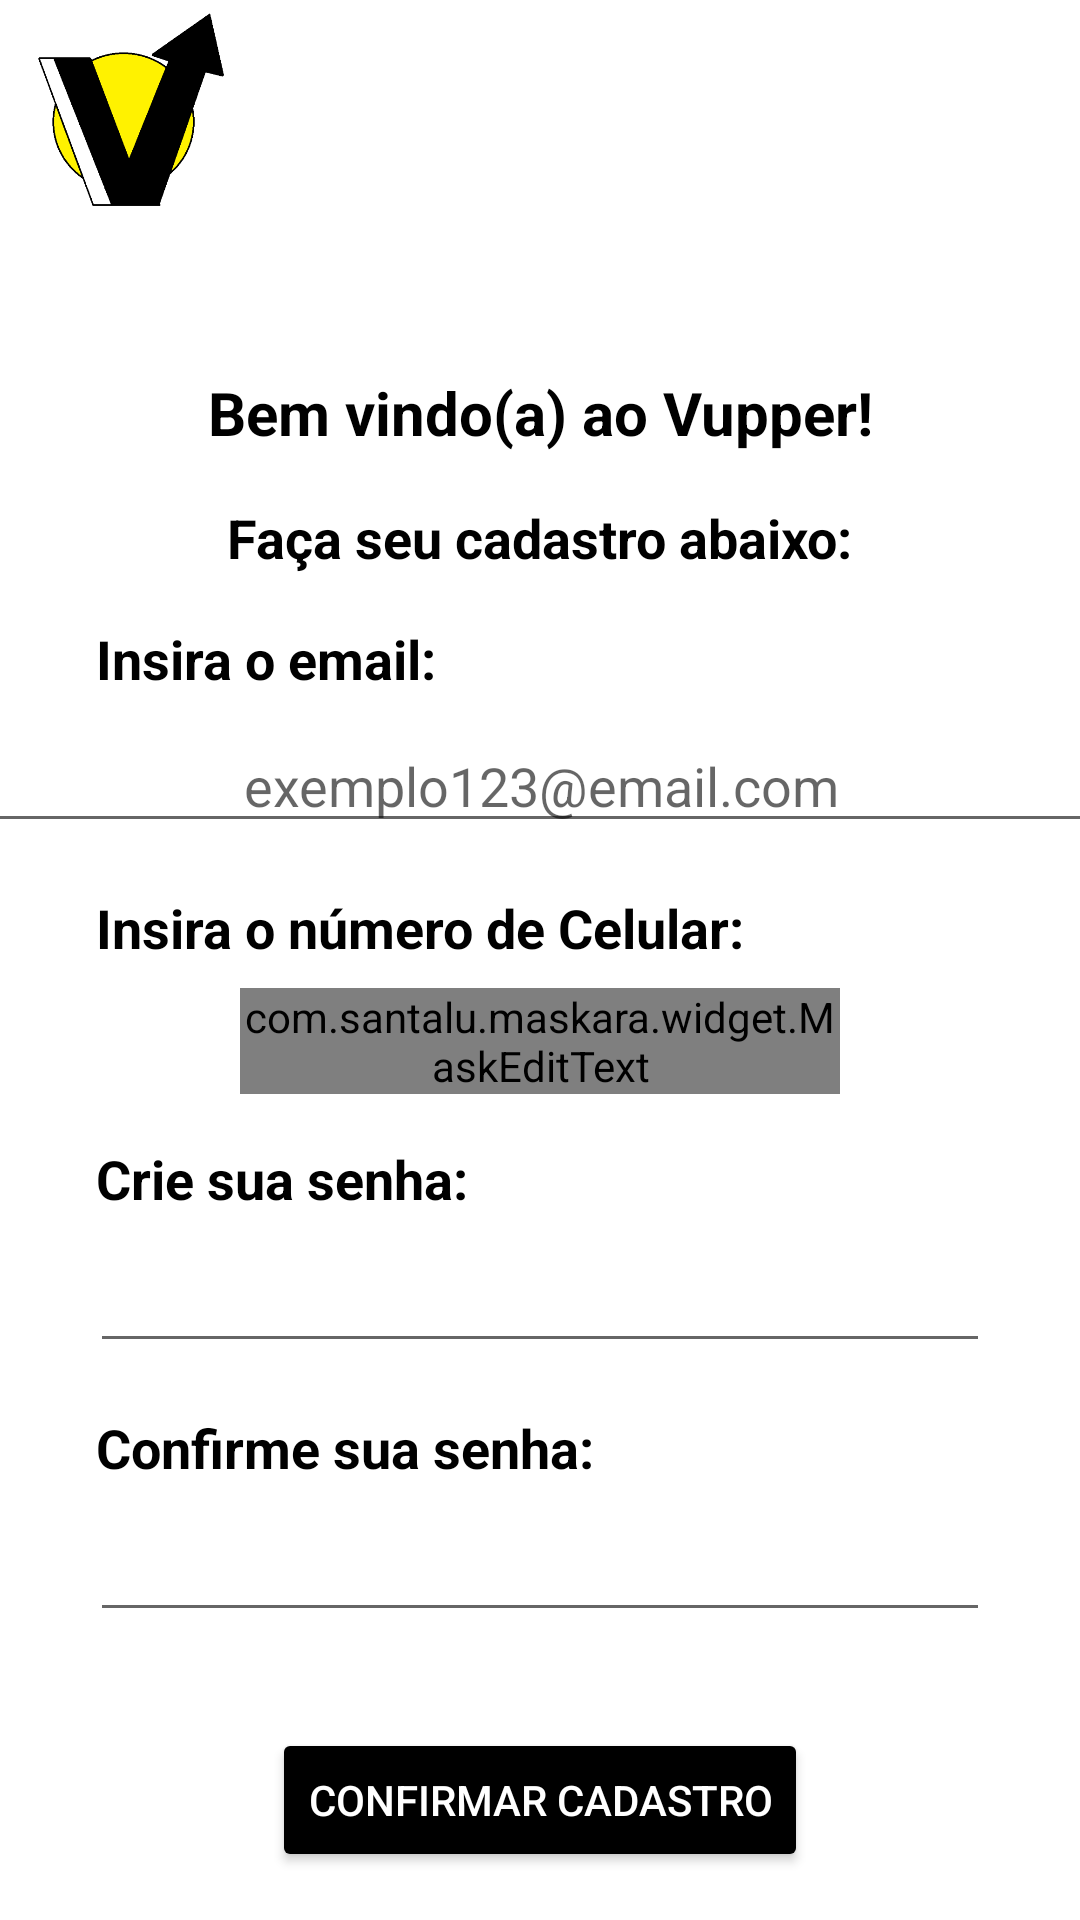

Here is an Android app screen rendered from its layout file. Give the layout XML and the strings, colors and styles it references.
<!-- AndroidManifest.xml: application theme Theme.Vupper -->
<!-- res/layout/activity_form_cadastro_usuario.xml -->
<?xml version="1.0" encoding="utf-8"?>
<androidx.constraintlayout.widget.ConstraintLayout xmlns:android="http://schemas.android.com/apk/res/android"
    xmlns:app="http://schemas.android.com/apk/res-auto"
    xmlns:tools="http://schemas.android.com/tools"
    android:layout_width="match_parent"
    android:layout_height="match_parent"
    android:background="#FFFFFF"
    tools:context=".FormCadastroUsuario">

    <ImageView
        android:id="@+id/imageView14"
        android:layout_width="84dp"
        android:layout_height="74dp"
        app:layout_constraintStart_toStartOf="parent"
        app:layout_constraintTop_toTopOf="parent"
        app:srcCompat="@drawable/logovupper" />

    <TextView
        android:id="@+id/textView36"
        android:layout_width="wrap_content"
        android:layout_height="wrap_content"
        android:layout_marginTop="50dp"
        android:text="Bem vindo(a) ao Vupper!"
        android:textAlignment="center"
        android:textColor="#000000"
        android:textSize="20sp"
        android:textStyle="bold"
        app:layout_constraintEnd_toEndOf="parent"
        app:layout_constraintStart_toStartOf="parent"
        app:layout_constraintTop_toBottomOf="@+id/imageView14" />

    <TextView
        android:id="@+id/textView37"
        android:layout_width="wrap_content"
        android:layout_height="wrap_content"
        android:layout_marginTop="16dp"
        android:text="Faça seu cadastro abaixo:"
        android:textColor="#000000"
        android:textSize="18sp"
        android:textStyle="bold"
        app:layout_constraintEnd_toEndOf="parent"
        app:layout_constraintStart_toStartOf="parent"
        app:layout_constraintTop_toBottomOf="@+id/textView36" />

    <TextView
        android:id="@+id/textView38"
        android:layout_width="wrap_content"
        android:layout_height="wrap_content"
        android:layout_marginStart="32dp"
        android:layout_marginTop="16dp"
        android:text="Insira o email:"
        android:textColor="#000000"
        android:textSize="18sp"
        android:textStyle="bold"
        app:layout_constraintStart_toStartOf="parent"
        app:layout_constraintTop_toBottomOf="@+id/textView37" />

    <EditText
        android:id="@+id/editTextTextEmailAddress4"
        android:layout_width="380dp"
        android:layout_height="wrap_content"
        android:layout_marginTop="8dp"
        android:ems="10"
        android:hint="exemplo123@email.com"
        android:inputType="textEmailAddress"
        android:textAlignment="center"
        app:layout_constraintEnd_toEndOf="parent"
        app:layout_constraintStart_toStartOf="parent"
        app:layout_constraintTop_toBottomOf="@+id/textView38" />

    <TextView
        android:id="@+id/textView39"
        android:layout_width="wrap_content"
        android:layout_height="wrap_content"
        android:layout_marginStart="32dp"
        android:layout_marginTop="16dp"
        android:text="Insira o número de Celular:"
        android:textColor="#000000"
        android:textSize="18sp"
        android:textStyle="bold"
        app:layout_constraintStart_toStartOf="parent"
        app:layout_constraintTop_toBottomOf="@+id/editTextTextEmailAddress4" />

    <com.santalu.maskara.widget.MaskEditText
        android:id="@+id/inputCelUser"
        android:layout_width="match_parent"
        android:layout_height="wrap_content"
        android:layout_marginStart="80dp"
        android:layout_marginTop="8dp"
        android:layout_marginEnd="80dp"
        android:hint="(DDD) ____ - ____"
        android:inputType="number"
        android:textAlignment="center"
        app:layout_constraintEnd_toEndOf="parent"
        app:layout_constraintStart_toStartOf="parent"
        app:layout_constraintTop_toBottomOf="@+id/textView39"
        app:mask="(__) _____ - ____"
        app:maskCharacter="_"
        app:maskStyle="completable"
        tools:ignore="TouchTargetSizeCheck" />

    <TextView
        android:id="@+id/textView40"
        android:layout_width="wrap_content"
        android:layout_height="wrap_content"
        android:layout_marginStart="32dp"
        android:layout_marginTop="16dp"
        android:text="Crie sua senha:"
        android:textColor="#000000"
        android:textSize="18sp"
        android:textStyle="bold"
        app:layout_constraintStart_toStartOf="parent"
        app:layout_constraintTop_toBottomOf="@+id/inputCelUser" />

    <EditText
        android:id="@+id/editTextTextPassword7"
        android:layout_width="300dp"
        android:layout_height="wrap_content"
        android:layout_marginTop="8dp"
        android:ems="10"
        android:inputType="textPassword"
        app:layout_constraintEnd_toEndOf="parent"
        app:layout_constraintStart_toStartOf="parent"
        app:layout_constraintTop_toBottomOf="@+id/textView40" />

    <TextView
        android:id="@+id/textView41"
        android:layout_width="wrap_content"
        android:layout_height="wrap_content"
        android:layout_marginStart="32dp"
        android:layout_marginTop="16dp"
        android:text="Confirme sua senha:"
        android:textAlignment="center"
        android:textColor="#000000"
        android:textSize="18sp"
        android:textStyle="bold"
        app:layout_constraintStart_toStartOf="parent"
        app:layout_constraintTop_toBottomOf="@+id/editTextTextPassword7" />

    <EditText
        android:id="@+id/editTextTextPassword8"
        android:layout_width="300dp"
        android:layout_height="wrap_content"
        android:layout_marginTop="8dp"
        android:ems="10"
        android:inputType="textPassword"
        app:layout_constraintEnd_toEndOf="parent"
        app:layout_constraintStart_toStartOf="parent"
        app:layout_constraintTop_toBottomOf="@+id/textView41" />

    <Button
        android:id="@+id/buttonConfirmaCadUser"
        android:layout_width="wrap_content"
        android:layout_height="wrap_content"
        android:layout_marginTop="32dp"
        android:backgroundTint="#000000"
        android:text="Confirmar Cadastro"
        android:textColor="#FFFFFF"
        app:layout_constraintEnd_toEndOf="parent"
        app:layout_constraintStart_toStartOf="parent"
        app:layout_constraintTop_toBottomOf="@+id/editTextTextPassword8" />

    <TextView
        android:id="@+id/textView42"
        android:layout_width="wrap_content"
        android:layout_height="wrap_content"
        android:layout_marginTop="32dp"
        android:layout_marginEnd="80dp"
        android:text="Já possui uma conta?"
        android:textColor="#000000"
        android:textSize="18sp"
        android:textStyle="bold"
        app:layout_constraintEnd_toEndOf="parent"
        app:layout_constraintStart_toStartOf="parent"
        app:layout_constraintTop_toBottomOf="@+id/buttonConfirmaCadUser" />

    <TextView
        android:id="@+id/textViewVoltarLogUser"
        android:layout_width="wrap_content"
        android:layout_height="wrap_content"
        android:layout_marginTop="32dp"
        android:text="Entre aqui!"
        android:textAlignment="textStart"
        android:textColor="#00ECFF"
        android:textSize="18sp"
        android:textStyle="bold"
        app:layout_constraintStart_toEndOf="@+id/textView42"
        app:layout_constraintTop_toBottomOf="@+id/buttonConfirmaCadUser" />

</androidx.constraintlayout.widget.ConstraintLayout>
<!-- resources referenced by this layout -->
<resources>
  <!-- drawable logovupper: png bitmap (drawable, 31596 bytes) -->
  <style name="Theme.Vupper" parent="Theme.MaterialComponents.DayNight.NoActionBar">
          
          <item name="colorPrimary">@color/black</item>
          <item name="colorPrimaryVariant">@color/black</item>
          <item name="colorOnPrimary">@color/white</item>
          
          <item name="colorSecondary">@color/black</item>
          <item name="colorSecondaryVariant">@color/black</item>
          <item name="colorOnSecondary">@color/black</item>
          
          <item name="android:statusBarColor">?attr/colorPrimaryVariant</item>
          
      </style>
  <!-- not gathered from this repository: default colours our renderer supplied (Android Studio template values) -->
  <color name="black">#FF000000</color>
  <color name="white">#FFFFFFFF</color>
</resources>
